Run: headless pygame with SDL's dummy video driver; simulated clock (each Clock.tick advances the game by its frame time, no real sleeping); random seed 0; keys injected as events and as key.get_pressed() state; no mouse input.
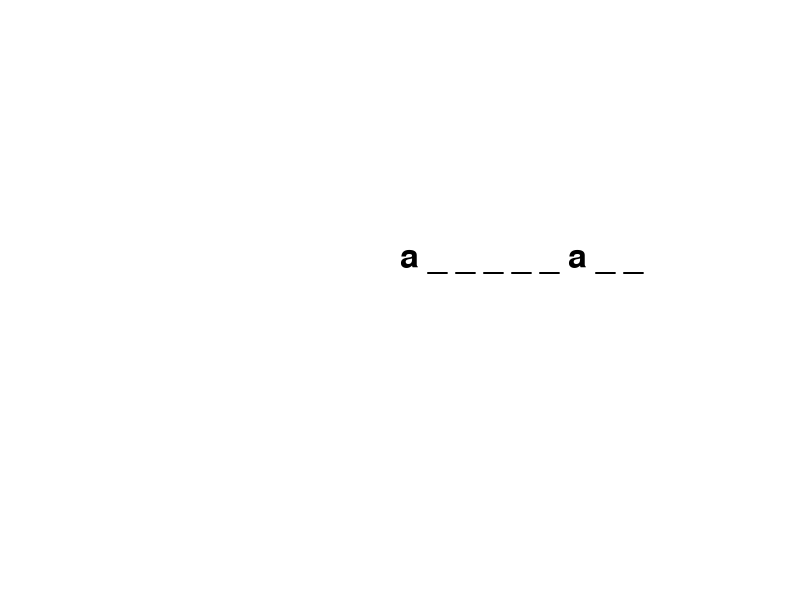
Frame 1 of 4 · flips 1–60 · no input
Frame 2 of 4 · flips 61–180 · tapped SPACE, RETURN · held RIGHT (→), D · screen unchanged from frame 1, image omitted
Frame 3 of 4 · flips 181–300 · held DOWN (↓), S · screen unchanged from frame 2, image omitted
Frame 4 of 4 · flips 301–420 · held LEFT (←), A, UP (↑), W · screen unchanged from frame 3, image omitted

The pygame program that drew these frames:

import random
import pygame
pygame.font.init()

WORDPOOL = ["tree","basket","apple","aeroplane"] # well list of all words that is randomly selected for the question
NUM_APPEAR = 2 # the number of letters that show up at the start of the game(idk man makes the game easier)
NUM_ATTEMPT = 3
WIN_TEXT = "Well u won!!"
LOSE_TEXT = "YOU ARE HANGED!!!"

WIDTH,HEIGHT = 800,600
WHITE = (255,255,255)
BLACK = (0,0,0)
FPS = 60
font = pygame.font.SysFont('Comic Sans MS',50)

SCREEN = pygame.display.set_mode((WIDTH,HEIGHT))
pygame.display.set_caption("Hangman!")

def intializer(): 
    word = random.choice(WORDPOOL)
    word_lst_ans = [i for i in word]
    word_lst = []
    num_list = [j for j in range(len(word_lst_ans))]
    lst_appear = []

    for i in range(0,NUM_APPEAR):
        n = random.choice(num_list)
        lst_appear.append(n)
        num_list.remove(n)

    for i in range(len(word_lst_ans)):
        if i in lst_appear: word_lst.append(word_lst_ans[i])
        else: word_lst.append('_')

    return word_lst_ans,word_lst

def filler(ans,puzzle,inp):
    temp = ans.copy()
    bool = False
    while inp in temp:
        n = temp.index(inp)
        puzzle[n] = inp
        temp[n] = 0
        bool = True
    return puzzle,bool

def draw(puzzle,win):

    SCREEN.fill(WHITE)

    hm = ' '.join(puzzle)
    text = font.render(hm,1,BLACK)
    SCREEN.blit(text,(400,240))

    if win != 0:
        if win == 2: win_text = WIN_TEXT
        elif win == 1: win_text = LOSE_TEXT

        win_text_render = font.render(win_text,1,BLACK)
        SCREEN.blit(win_text_render,(275,475)) 

    pygame.display.update()
    
def main():

    clock = pygame.time.Clock()
    run = True
    atem = 0
    ans,puzzle = intializer()
    a = '@'
    win = 0

    while run:
        clock.tick(60)

        for event in pygame.event.get():
            if event.type == pygame.QUIT:
                run = False
                pygame.quit()

            if event.type == pygame.KEYDOWN:
                a = pygame.key.name(event.key)
                atem += 1

        puzzle,bool = filler(ans,puzzle,a)
        
        if '_' not in puzzle:
            win = 2
            draw(puzzle,win)
            pygame.time.delay(2000)
            run = False

        if atem == NUM_ATTEMPT:
            win = 1
            draw(puzzle,win)
            pygame.time.delay(2000)
            run = False


        draw(puzzle,win)
    
    main()


main()
